Run: headless pygame with SDL's dummy video driver; simulated clock (each Clock.tick advances the game by its frame time, no real sleeping); random seed 0; keys injected as events and as key.get_pressed() state; mouse plan: one left click at the window centre at the start of phase 2, then a move to the lower-right quarter at the start of phase 3.
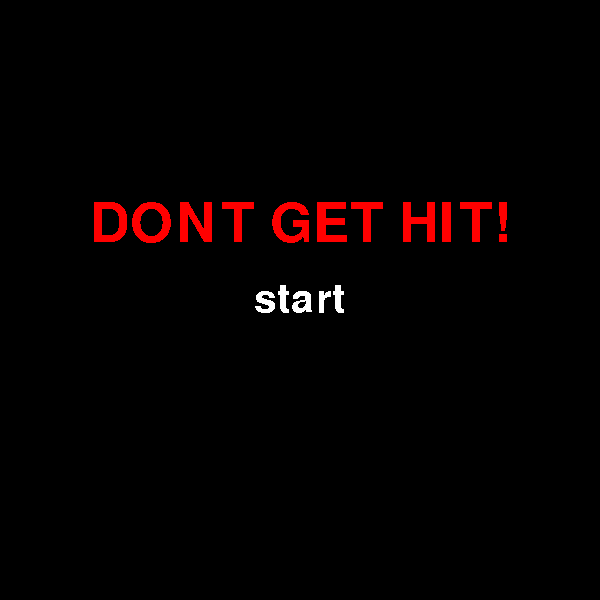
Frame 1 of 4 · flips 1–60 · no input
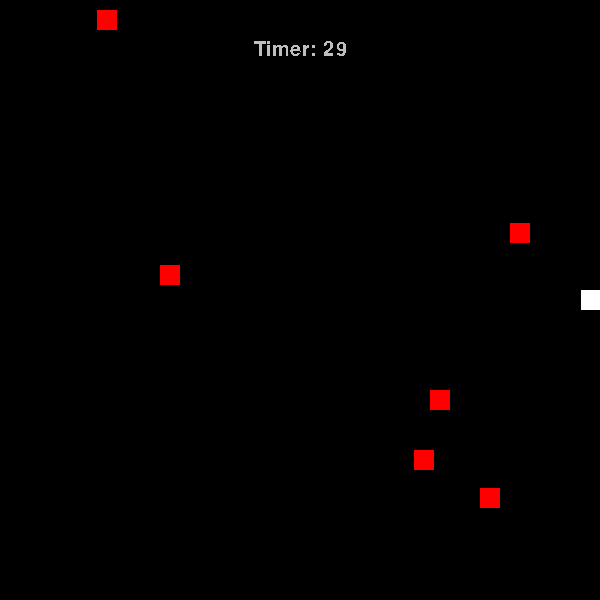
Frame 2 of 4 · flips 61–180 · clicked the window centre · tapped SPACE, RETURN · held RIGHT (→), D
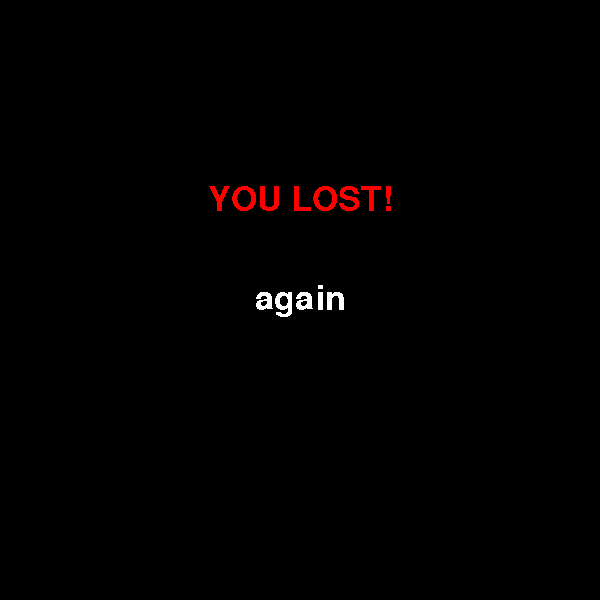
Frame 3 of 4 · flips 181–300 · moved the mouse to the lower-right quarter · held DOWN (↓), S
Frame 4 of 4 · flips 301–420 · held LEFT (←), A, UP (↑), W · screen unchanged from frame 3, image omitted

The pygame program that drew these frames:

import pygame, sys, random
pygame.init()

screen = pygame.display.set_mode((600,600))
clock = pygame.time.Clock()

class Player(pygame.sprite.Sprite):
    def __init__(self):
        super().__init__()
        self.image = pygame.Surface((20,20))
        self.image.fill("white")
        self.rect = self.image.get_rect(center=(300,300))
    def movement(self):
        keys = pygame.key.get_pressed()
        if keys[pygame.K_UP] and self.rect.centery > 10:
            self.rect.centery -= 3
        if keys[pygame.K_DOWN] and self.rect.centery < 590:
            self.rect.centery += 3
        if keys[pygame.K_LEFT] and self.rect.centerx > 10:
            self.rect.centerx -= 3
        if keys[pygame.K_RIGHT] and self.rect.centerx < 590:
            self.rect.centerx += 3
    def update(self):
        self.movement()
player_group = pygame.sprite.Group()
player = Player()
player_group.add(player)

class Enemy(pygame.sprite.Sprite):
    def __init__(self):
        super().__init__()
        self.image = pygame.Surface((20,20))
        self.image.fill("red")
        self.rect = self.image.get_rect()
        self.spawning_location()
    def spawning_location(self):
        self.types = [1,2,3,4]
        self.random_type = random.choice(self.types)
        if self.random_type == 1:
            self.rect.centerx = -10
            self.rect.centery = random.randint(10,590)  
        elif self.random_type == 2:
            self.rect.centerx = random.randint(10,590)
            self.rect.centery = -10
        elif self.random_type == 3:
            self.rect.centerx = 610
            self.rect.centery = random.randint(10,590)
        elif self.random_type == 4:
            self.rect.centerx = random.randint(10,590)
            self.rect.centery = 610
    def movement(self):
        if self.random_type == 1:
            self.rect.centerx += 2
        elif self.random_type == 2:
            self.rect.centery += 2
        elif self.random_type == 3:
            self.rect.centerx -= 2
        elif self.random_type == 4:
            self.rect.centery -= 2
    def update(self):
        self.movement()
enemy_group = pygame.sprite.Group()
timer = 0
def spawn_enemies():
    global timer
    timer += 1
    if timer % 15 == 0:
        enemy = Enemy()
        enemy_group.add(enemy)

def start_menu():
    title_font = pygame.font.Font(None, 80)
    title = title_font.render("DONT GET HIT!", False, "Red")
    title_rect = title.get_rect(center=(300,225))
    start_font = pygame.font.Font(None, 60)
    start = start_font.render("start", False, "White")
    start_rect = start.get_rect(center=(300,300))
    screen.blit(title, title_rect)
    screen.blit(start, start_rect)
    mouse_pos = pygame.mouse.get_pos()
    if start_rect.collidepoint(mouse_pos) and pygame.mouse.get_pressed() != (False, False, False):
        global start_menu_state, run_game_state
        start_menu_state = False
        run_game_state = True

def game_lost():
    font = pygame.font.Font(None, 50)
    lost = font.render("YOU LOST!", False, "Red")
    lost_rect = lost.get_rect(center=(300,200))
    again = font.render("again", False, "White")
    again_rect = again.get_rect(center=(300,300))
    screen.blit(lost, lost_rect)
    screen.blit(again, again_rect)
    mouse_pos = pygame.mouse.get_pos()
    if again_rect.collidepoint(mouse_pos) and pygame.mouse.get_pressed() != (False, False, False):
        global game_won_state, run_game_state, game_time, time
        game_won_state = False
        run_game_state = True
        game_time = 30
        time = 0
        enemy_group.empty()
    
def game_won():
    font = pygame.font.Font(None, 50)
    won = font.render("YOU WON!", False, "Red")
    won_rect = won.get_rect(center=(300,200))
    again = font.render("again", False, "White")
    again_rect = again.get_rect(center=(300,300))
    screen.blit(won, won_rect)
    screen.blit(again, again_rect)
    mouse_pos = pygame.mouse.get_pos()
    if again_rect.collidepoint(mouse_pos) and pygame.mouse.get_pressed() != (False, False, False):
        global game_won_state, run_game_state, game_time, time
        game_won_state = False
        run_game_state = True
        game_time = 30
        time = 0
        enemy_group.empty()


timer_font = pygame.font.Font(None,30)
game_time = 30
time = 0

start_menu_state = True
run_game_state = False
game_lost_state = False
game_won_state = False
               
while True:
    for event in pygame.event.get():
        if event.type == pygame.QUIT:
            pygame.quit()
            sys.exit()
    screen.fill("black")
    if start_menu_state:
        start_menu()
    elif run_game_state:
        time += 1
        if time % 60 == 0:
            game_time -= 1
        if game_time == 0:
            run_game_state = False
            game_won_state = True
        collided = pygame.sprite.spritecollide(player, enemy_group, False)
        for i in collided:
            if i != None:
                run_game_state = False
                game_lost_state = True
        timer_surf = timer_font.render("Timer: " + str(game_time), False, "grey", "black")
        timer_rect = timer_surf.get_rect(center=(300,50))
        player_group.update()
        player_group.draw(screen)
        spawn_enemies()
        enemy_group.update()
        enemy_group.draw(screen)
        screen.blit(timer_surf, timer_rect)
    elif game_lost_state:
        game_lost()
    elif game_won_state:
        game_won()
        
    pygame.display.update()
    clock.tick(60)
